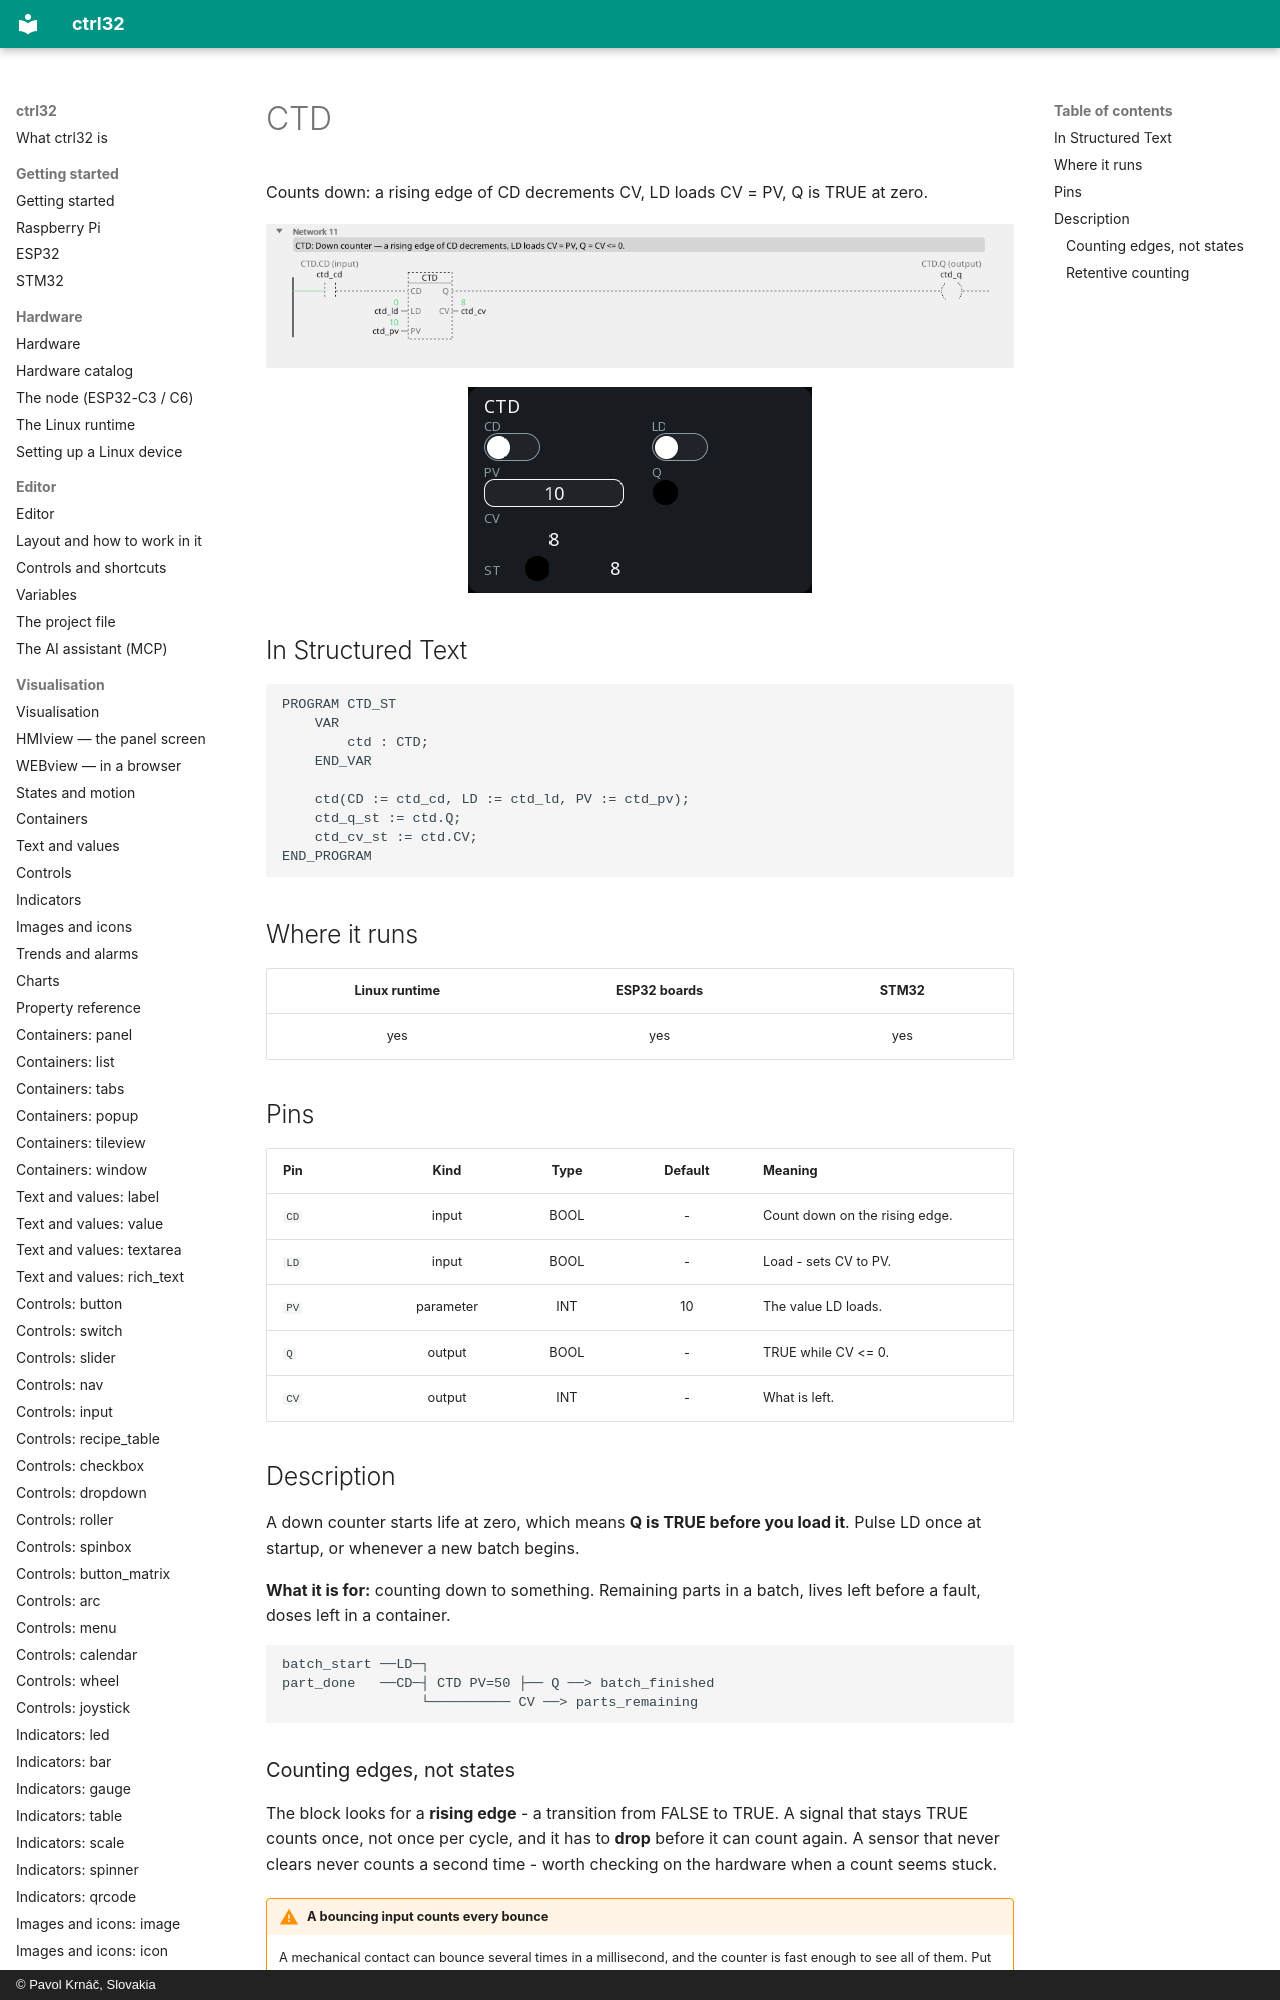

repository: ctrl32/docs · page: fb-ctd/index.html · generator: mkdocs · copyright: © Pavol Krnáč, Slovakia

---
image: img/blk-ctd-ld.webp
image_alt: "CTD in the editor"
---

# CTD

Counts down: a rising edge of CD decrements CV, LD loads CV = PV, Q is TRUE at zero.

![CTD on a rung](img/blk-ctd-ld.webp){: .sb-center}

![CTD on a WEBview screen](img/blk-ctd-web.webp){: .sb-center}
